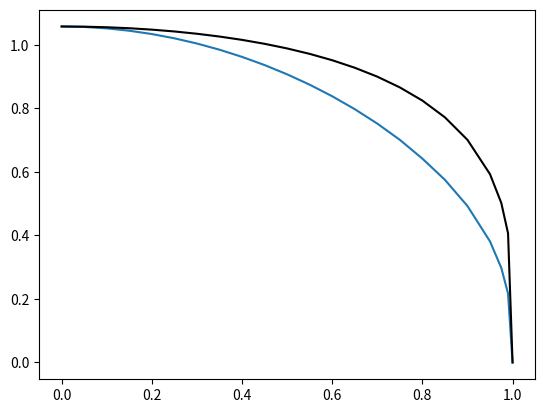

Generate this figure with matplotlib:
import numpy as np
from matplotlib import pyplot as plt

a = np.array([1,
              0.99,
              0.975,
              0.95,
              0.9,
              0.85,
              0.8,
              0.75,
              0.7,
              0.65,
              0.6,
              0.55,
              0.5,
              0.45,
              0.4,
              0.35,
              0.3,
              0.25,
              0.2,
              0.15,
              0.1,
              0.05,
              0])
# print(a)

g = np.array([0.0,
            0.2171708,
            0.297963,
            0.38137,
            0.492832,
            0.5753213,
            0.64210189,
            0.701299544,
            0.7524116,
            0.797856584,
            0.83851723,
            0.87497525,
            0.90762789,
            0.936751486,
            0.9625397,
            0.985126962,
            1.004604736,
            1.02103292,
            1.0344484794,
            1.044872258,
            1.0523144891,
            1.0567791775,
            2/3*2**(2/3)])


def g_func(a, *args):
    g=0
    for i,coeff in enumerate(args):
        g+=coeff*(1-a**(2*(i+1)))**(1/(2*(i+1)))
    return 2/3*2**(2/3)*g

def dloss_dwj(a,j,*args):
    val= -2*np.sum(g-g_func(a,*args)*(1-a**(2*j))**(1/2*j))*2/3*2**(2/3)
    return val

def grad_descent(alpha,a,*coeffs):
    new_coeffs=[]
    for j in range(len(coeffs)):
        new_wj = alpha/dloss_dwj(a,j,*coeffs) + coeffs[j]
        new_coeffs.append(new_wj)
    return new_coeffs
        


coeffs=np.array([0.4,0.2,0.2,0.2])

itterations=100
alpha=0.001
for itteration in range(itterations):
    coeffs = grad_descent(alpha,a,*coeffs)
    coeffs=coeffs/np.sum(coeffs)
print(coeffs)
print(np.sum(coeffs))
plt.figure()
plt.plot(a,g)
plt.plot(a,g_func(a,*coeffs),c="k")
plt.show()
